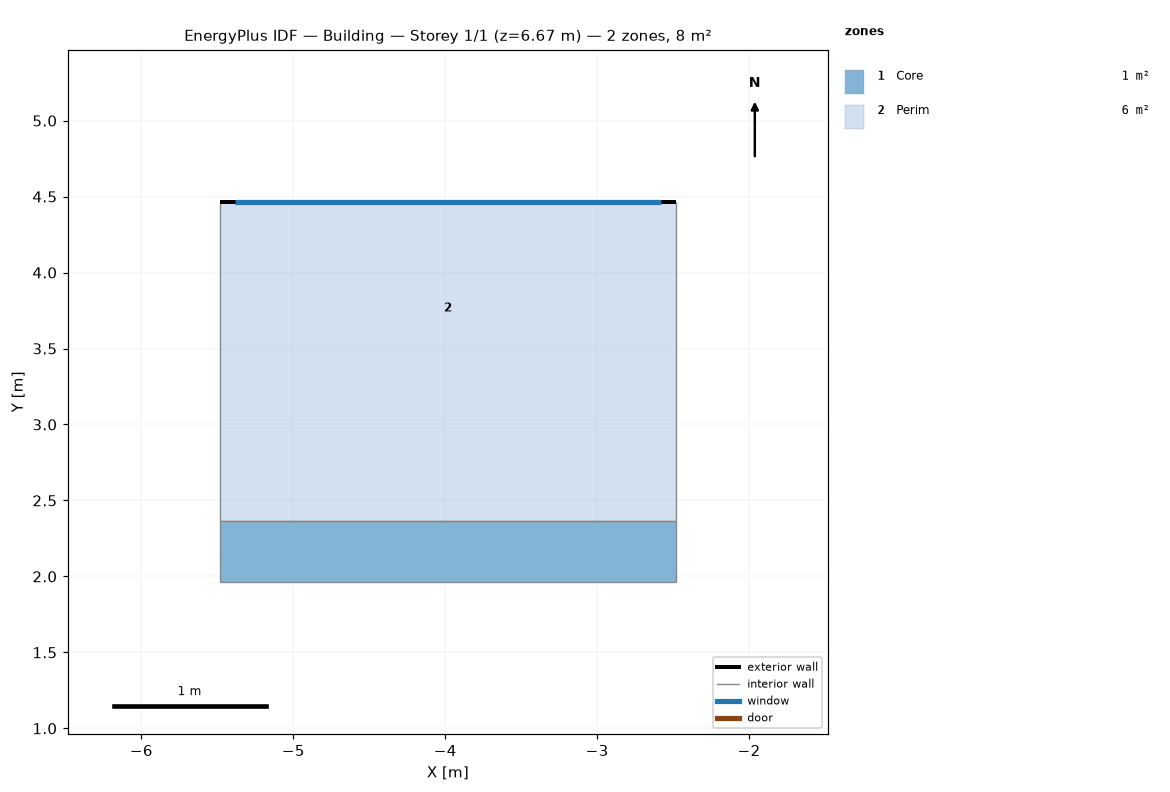
=== STOREY PLAN SPEC (per zone: floor XY polygon, exterior-wall plan segments, windows/doors) ===
zone 1: Core  (1.2 m²)
  floor: (-2.48, 2.37) (-2.48, 2.10) (-5.48, 2.10) (-5.48, 2.37)
  floor: (-2.48, 2.10) (-2.48, 1.97) (-5.48, 1.97) (-5.48, 2.10)
  interior walls: 4
zone 2: Perim  (6.3 m²)
  floor: (-2.48, 4.47) (-2.48, 3.07) (-5.48, 3.07) (-5.48, 4.47)
  floor: (-2.48, 3.07) (-2.48, 2.37) (-5.48, 2.37) (-5.48, 3.07)
  exterior wall: (-5.48, 4.47) – (-2.48, 4.47)  [3.0 m]
    window: (-5.38, 4.47) – (-2.58, 4.47)  [4.0 m²]
  interior walls: 3

=== DERIVED (storey summary) ===
Building: Building
Storey: 1 of 1  (floor level z = 6.67 m)
Storey gross floor area: 7.5 m²
Zones on this storey: 2
  - Core: floor 1.2 m²
  - Perim: floor 6.3 m²; exterior wall 3.0 m (10.0 m²); 1 window(s) 4.0 m²; WWR 40.0%
Zone adjacency (shared interzone walls):
  - Core ↔ Perim